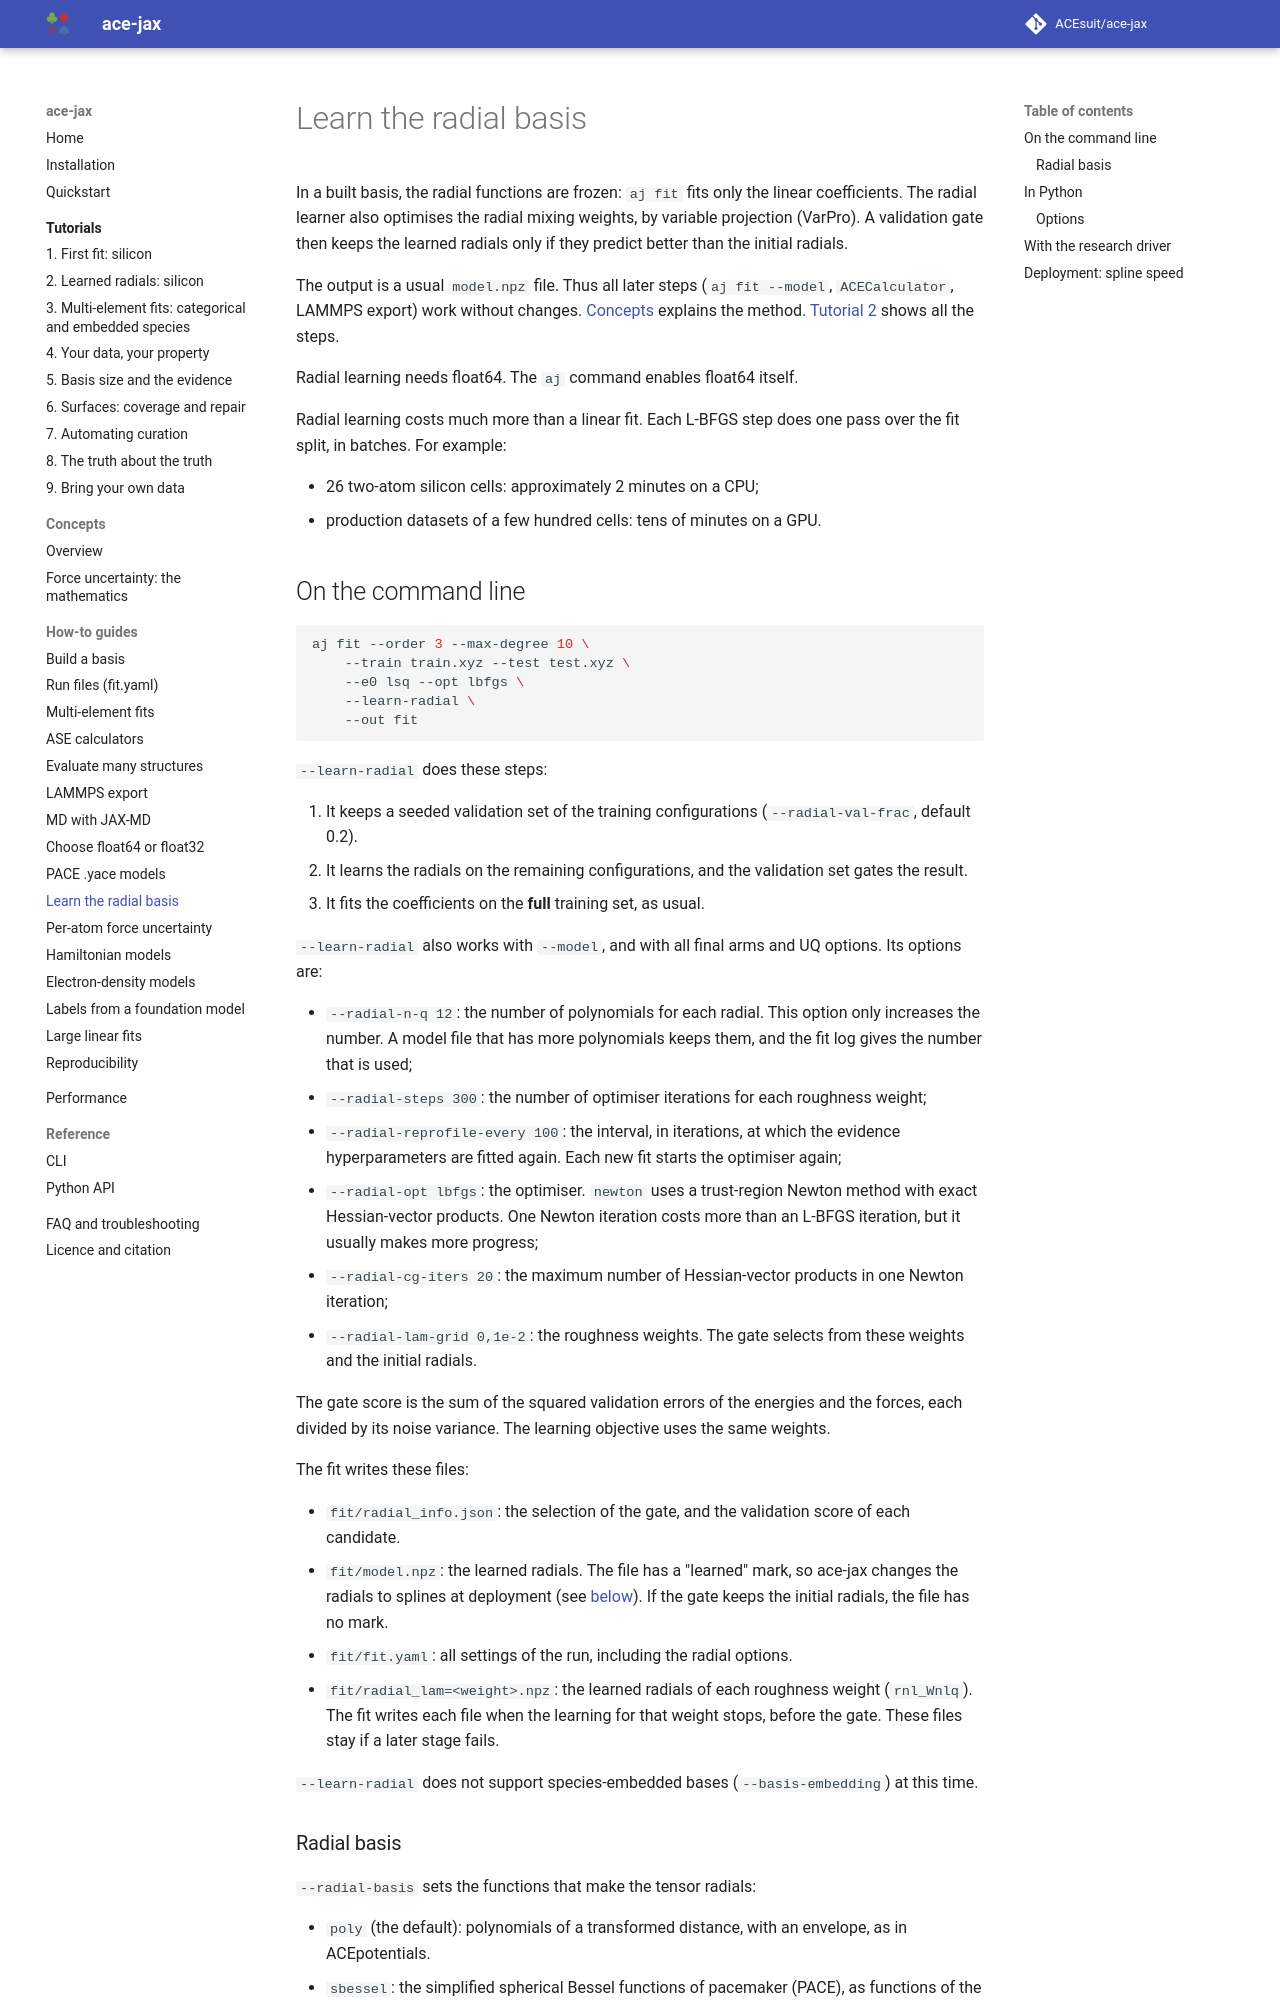

repository: ACEsuit/ace-jax · page: howto/learned-radials/index.html · generator: mkdocs

# Learn the radial basis

In a built basis, the radial functions are frozen: `aj fit` fits only the
linear coefficients. The radial learner also optimises the radial mixing
weights, by variable projection (VarPro). A validation gate then keeps the
learned radials only if they predict better than the initial radials.

The output is a usual `model.npz` file. Thus all later steps
(`aj fit --model`, `ACECalculator`, LAMMPS export) work without changes.
[Concepts](../concepts.md#the-radial-basis) explains the method.
[Tutorial 2](../tutorials/learned-radials.md) shows all the steps.

Radial learning needs float64. The `aj` command enables float64 itself.

Radial learning costs much more than a linear fit. Each L-BFGS step does one
pass over the fit split, in batches. For example:

- 26 two-atom silicon cells: approximately 2 minutes on a CPU;
- production datasets of a few hundred cells: tens of minutes on a GPU.

## On the command line

```bash
aj fit --order 3 --max-degree 10 \
    --train train.xyz --test test.xyz \
    --e0 lsq --opt lbfgs \
    --learn-radial \
    --out fit
```

`--learn-radial` does these steps:

1. It keeps a seeded validation set of the training configurations
   (`--radial-val-frac`, default 0.2).
2. It learns the radials on the remaining configurations, and the
   validation set gates the result.
3. It fits the coefficients on the **full** training set, as usual.

`--learn-radial` also works with `--model`, and with all final arms and UQ
options. Its options are:

- `--radial-n-q 12`: the number of polynomials for each radial. This option
  only increases the number. A model file that has more polynomials keeps them,
  and the fit log gives the number that is used;
- `--radial-steps 300`: the number of optimiser iterations for each roughness
  weight;
- `--radial-reprofile-every 100`: the interval, in iterations, at which the
  evidence hyperparameters are fitted again. Each new fit starts the optimiser
  again;
- `--radial-opt lbfgs`: the optimiser. `newton` uses a trust-region Newton
  method with exact Hessian-vector products. One Newton iteration costs more
  than an L-BFGS iteration, but it usually makes more progress;
- `--radial-cg-iters 20`: the maximum number of Hessian-vector products in one
  Newton iteration;
- `--radial-lam-grid 0,1e-2`: the roughness weights. The gate selects from
  these weights and the initial radials.

The gate score is the sum of the squared validation errors of the energies and
the forces, each divided by its noise variance. The learning objective uses the
same weights.

The fit writes these files:

- `fit/radial_info.json`: the selection of the gate, and the validation
  score of each candidate.
- `fit/model.npz`: the learned radials. The file has a "learned" mark, so
  ace-jax changes the radials to splines at deployment (see
  [below](#deployment-spline-speed)). If the gate keeps the initial radials,
  the file has no mark.
- `fit/fit.yaml`: all settings of the run, including the radial options.
- `fit/radial_lam=<weight>.npz`: the learned radials of each roughness weight
  (`rnl_Wnlq`). The fit writes each file when the learning for that weight
  stops, before the gate. These files stay if a later stage fails.

`--learn-radial` does not support species-embedded bases
(`--basis-embedding`) at this time.
